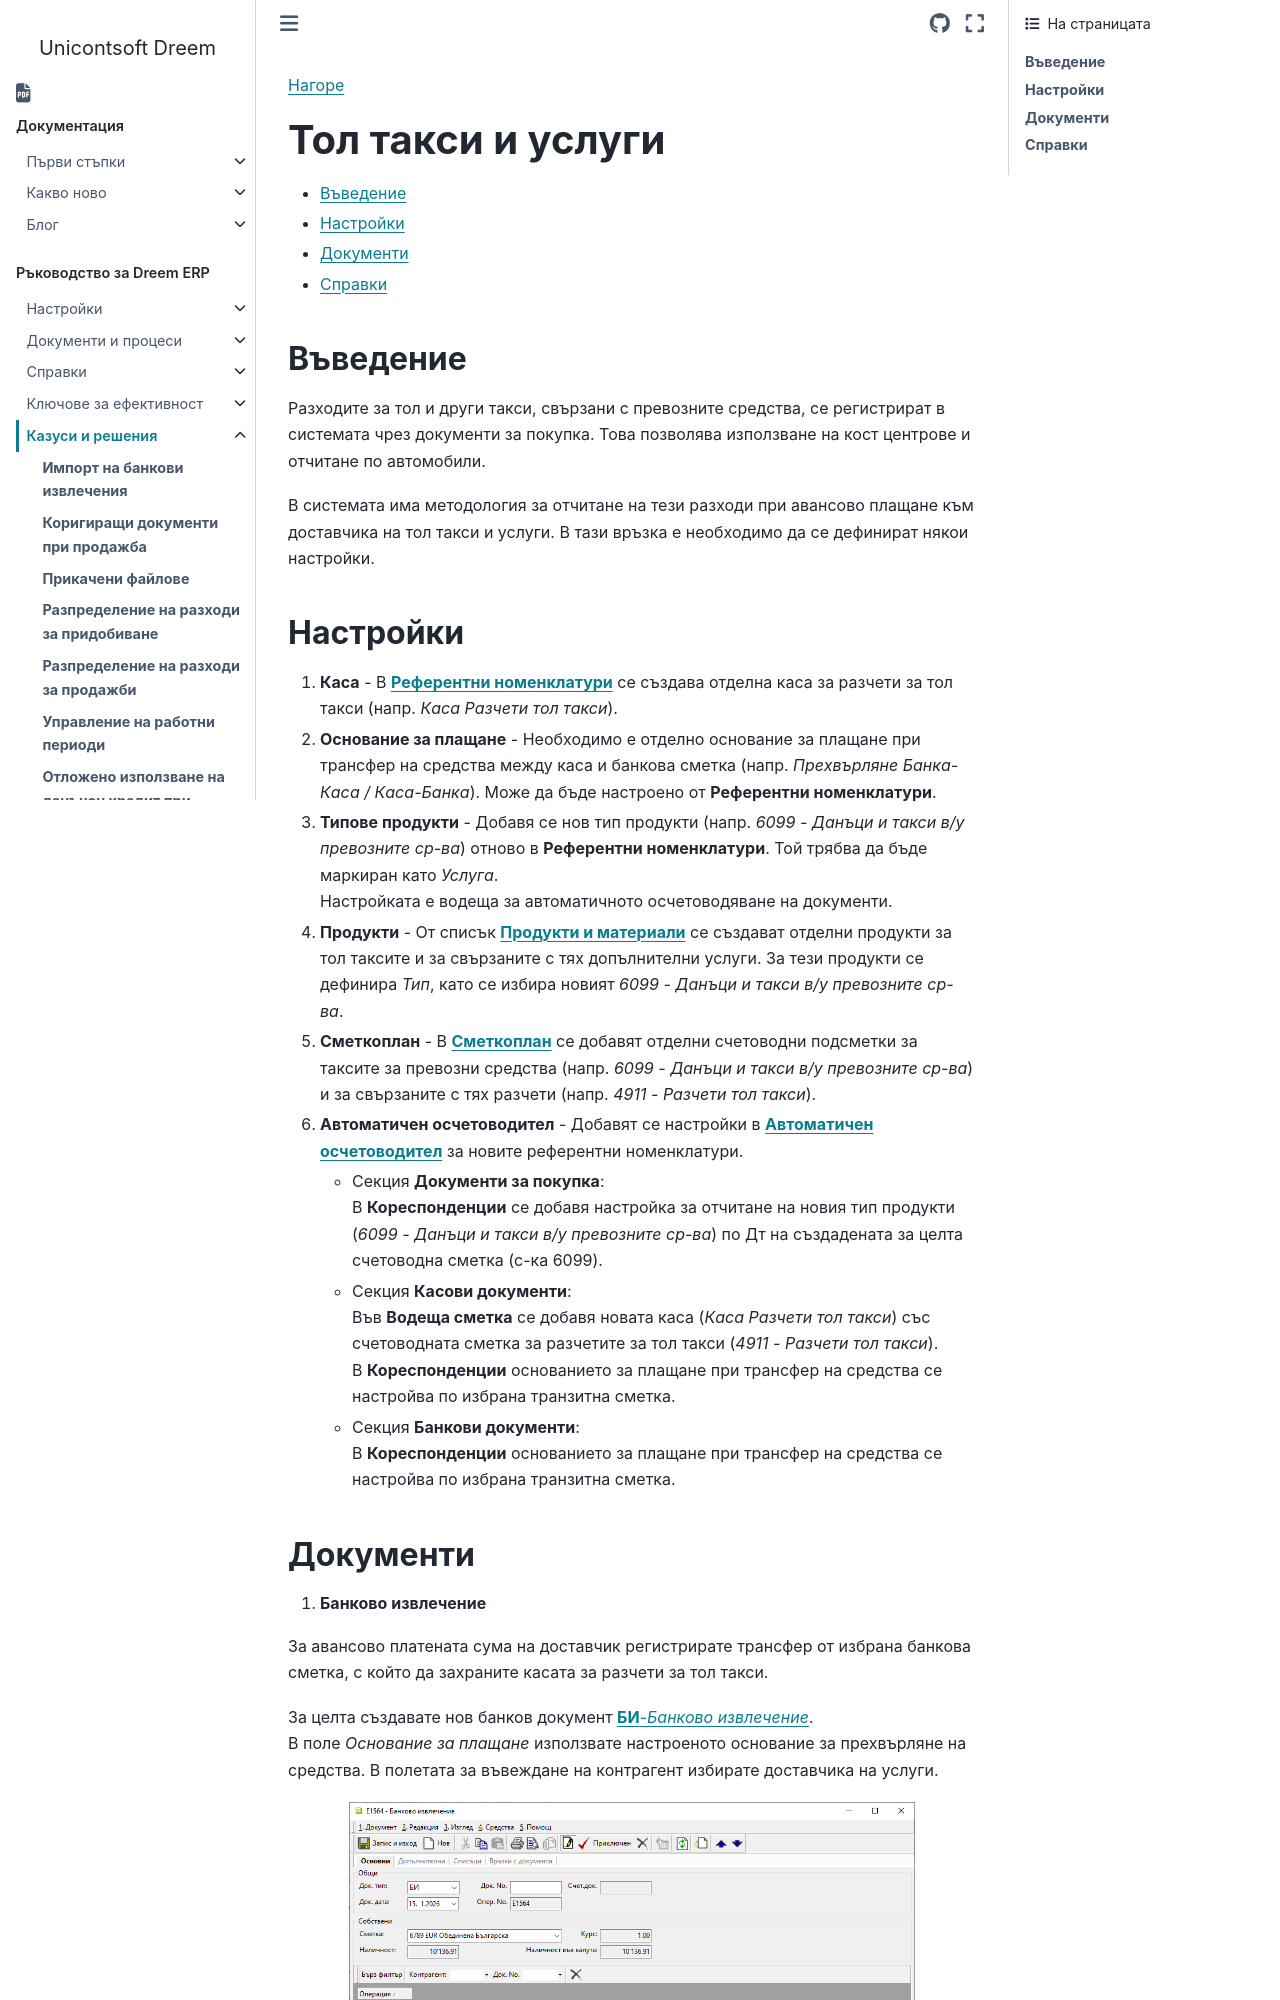

repository: Unicontsoft/unicontsoft.github.io · page: guide/erp/005-how-to/016-tolls.html · generator: sphinx

```{only} html
[Нагоре](../000-index)
```

# **Тол такси и услуги**

- [Въведение](#въведение)
- [Настройки](#настройки)  
- [Документи](#документи)  
- [Справки](#справки)  

## **Въведение**

Разходите за тол и други такси, свързани с превозните средства, се регистрират в системата чрез документи за покупка. Това позволява използване на кост центрове и отчитане по автомобили.  

В системата има методология за отчитане на тези разходи при авансово плащане към доставчика на тол такси и услуги. В тази връзка е необходимо да се дефинират някои настройки.
